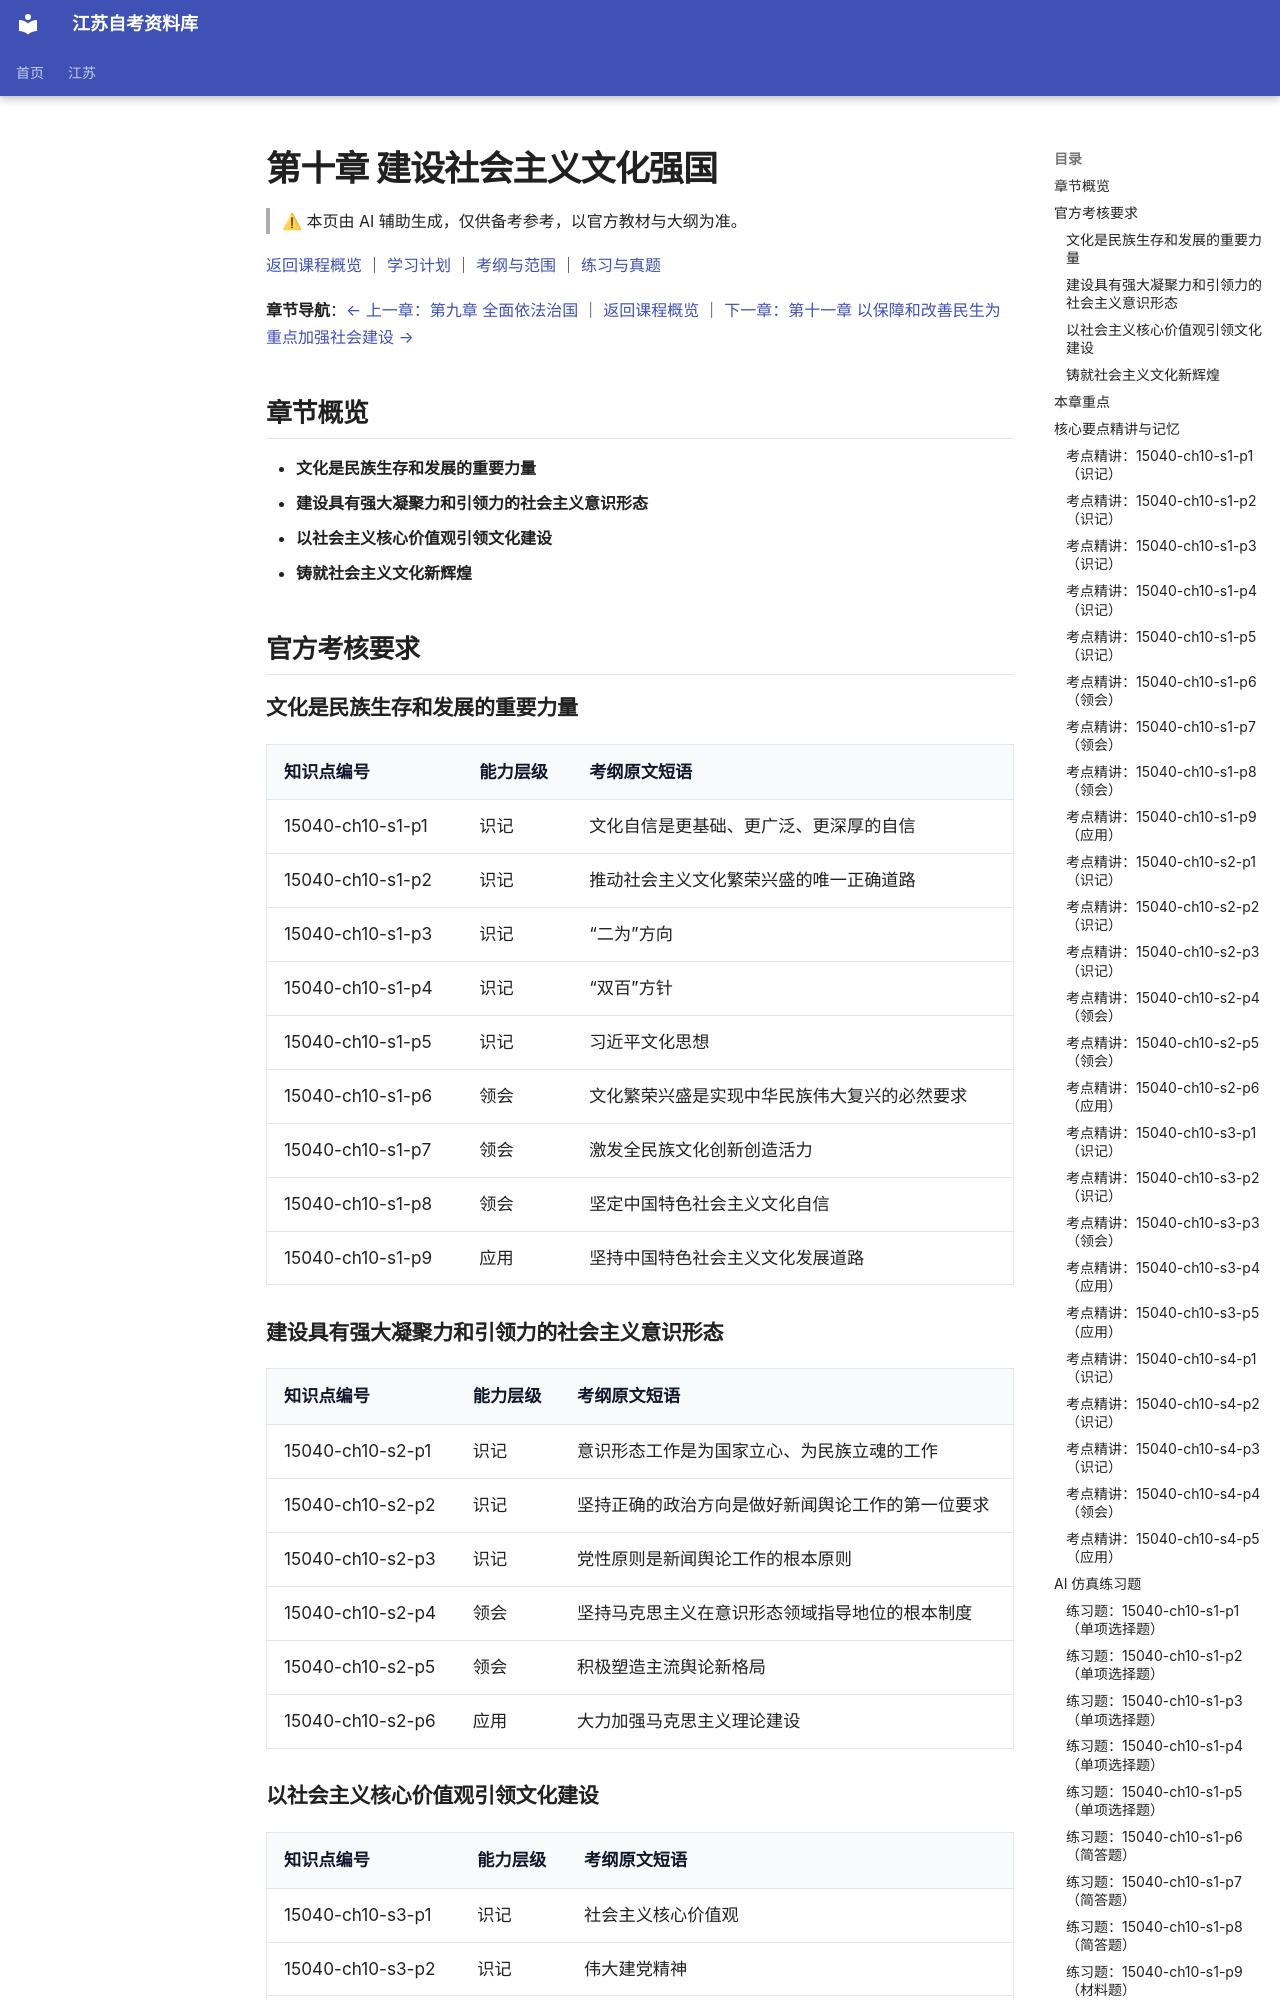

repository: SuperCatQR/jiangsu-zikao-aio · page: jiangsu/courses/15040/knowledge/10-ch10/index.html · generator: mkdocs

<!-- generated by scripts/build-course-content.py; do not edit -->
# 第十章 建设社会主义文化强国

> ⚠ 本页由 AI 辅助生成，仅供备考参考，以官方教材与大纲为准。

[返回课程概览](../index.md) ｜ [学习计划](../plan.md) ｜ [考纲与范围](../syllabus.md) ｜ [练习与真题](../practice.md)

**章节导航**：[← 上一章：第九章 全面依法治国](09-ch09.md) ｜ [返回课程概览](../index.md) ｜ [下一章：第十一章 以保障和改善民生为重点加强社会建设 →](11-ch11.md)

## 章节概览

- **文化是民族生存和发展的重要力量**
- **建设具有强大凝聚力和引领力的社会主义意识形态**
- **以社会主义核心价值观引领文化建设**
- **铸就社会主义文化新辉煌**

## 官方考核要求

### 文化是民族生存和发展的重要力量

| 知识点编号 | 能力层级 | 考纲原文短语 |
| --- | --- | --- |
| 15040-ch10-s1-p1 | 识记 | 文化自信是更基础、更广泛、更深厚的自信 |
| 15040-ch10-s1-p2 | 识记 | 推动社会主义文化繁荣兴盛的唯一正确道路 |
| 15040-ch10-s1-p3 | 识记 | “二为”方向 |
| 15040-ch10-s1-p4 | 识记 | “双百”方针 |
| 15040-ch10-s1-p5 | 识记 | 习近平文化思想 |
| 15040-ch10-s1-p6 | 领会 | 文化繁荣兴盛是实现中华民族伟大复兴的必然要求 |
| 15040-ch10-s1-p7 | 领会 | 激发全民族文化创新创造活力 |
| 15040-ch10-s1-p8 | 领会 | 坚定中国特色社会主义文化自信 |
| 15040-ch10-s1-p9 | 应用 | 坚持中国特色社会主义文化发展道路 |

### 建设具有强大凝聚力和引领力的社会主义意识形态

| 知识点编号 | 能力层级 | 考纲原文短语 |
| --- | --- | --- |
| 15040-ch10-s2-p1 | 识记 | 意识形态工作是为国家立心、为民族立魂的工作 |
| 15040-ch10-s2-p2 | 识记 | 坚持正确的政治方向是做好新闻舆论工作的第一位要求 |
| 15040-ch10-s2-p3 | 识记 | 党性原则是新闻舆论工作的根本原则 |
| 15040-ch10-s2-p4 | 领会 | 坚持马克思主义在意识形态领域指导地位的根本制度 |
| 15040-ch10-s2-p5 | 领会 | 积极塑造主流舆论新格局 |
| 15040-ch10-s2-p6 | 应用 | 大力加强马克思主义理论建设 |

### 以社会主义核心价值观引领文化建设

| 知识点编号 | 能力层级 | 考纲原文短语 |
| --- | --- | --- |
| 15040-ch10-s3-p1 | 识记 | 社会主义核心价值观 |
| 15040-ch10-s3-p2 | 识记 | 伟大建党精神 |
| 15040-ch10-s3-p3 | 领会 | 弘扬以伟大建党精神为源头的中国共产党人精神谱系 |
| 15040-ch10-s3-p4 | 应用 | 广泛践行社会主义核心价值观 |
| 15040-ch10-s3-p5 | 应用 | 提高全社会文明程度 |

### 铸就社会主义文化新辉煌

| 知识点编号 | 能力层级 | 考纲原文短语 |
| --- | --- | --- |
| 15040-ch10-s4-p1 | 识记 | 中华文明的突出特性 |
| 15040-ch10-s4-p2 | 识记 | 当代中国文艺的崇高使命 |
| 15040-ch10-s4-p3 | 识记 | 繁荣发展文化事业和文化产业 |
| 15040-ch10-s4-p4 | 领会 | 中华优秀传统文化创造性转化、创新性发展 |
| 15040-ch10-s4-p5 | 应用 | 不断提升国家文化软实力和中华文化影响力 |

## 本章重点

- **习近平文化思想**（考纲依据：`L637`）
- **文化自信是实现中华民族伟大复兴的强大精神力量**（考纲依据：`L637`）
- **坚持马克思主义在意识形态领域指导地位的根本制度**（考纲依据：`L637`）
- **培育和践行社会主义核心价值观**（考纲依据：`L637`）
- **中华文明的突出特性**（考纲依据：`L637`）
- **坚持中国特色社会主义文化发展道路**（考纲依据：`L637`）

## 核心要点精讲与记忆

### 考点精讲：15040-ch10-s1-p1（识记）

#### 要点梳理
（1）文化自信的战略定位：文化自信是一个国家、一个民族发展中最基本、最深沉、最持久的力量。
（2）与另外三个自信的关系：在道路自信、理论自信、制度自信、文化自信「四个自信」中，文化自信是更基础、更广泛、更深厚的自信。
（3）底蕴与根基：文化自信植根于五千多年中华文明史，熔铸于革命文化和社会主义先进文化之中，是民族精神血脉的凝聚。

#### 易错点
- 易将文化自信的地位与其他三个自信混同，注意其独具的「更基础、更广泛、更深厚」修饰语。
- 易误认为文化自信仅指对古代传统文化的自信，忽视革命文化与先进文化同为重要源泉。

<!-- ai-block 15040-ch10-s1-p1/explain | generator=agent/explain_point.v1 | evidence_refs=syllabus:15040#L616 | review_state=machine_draft -->
